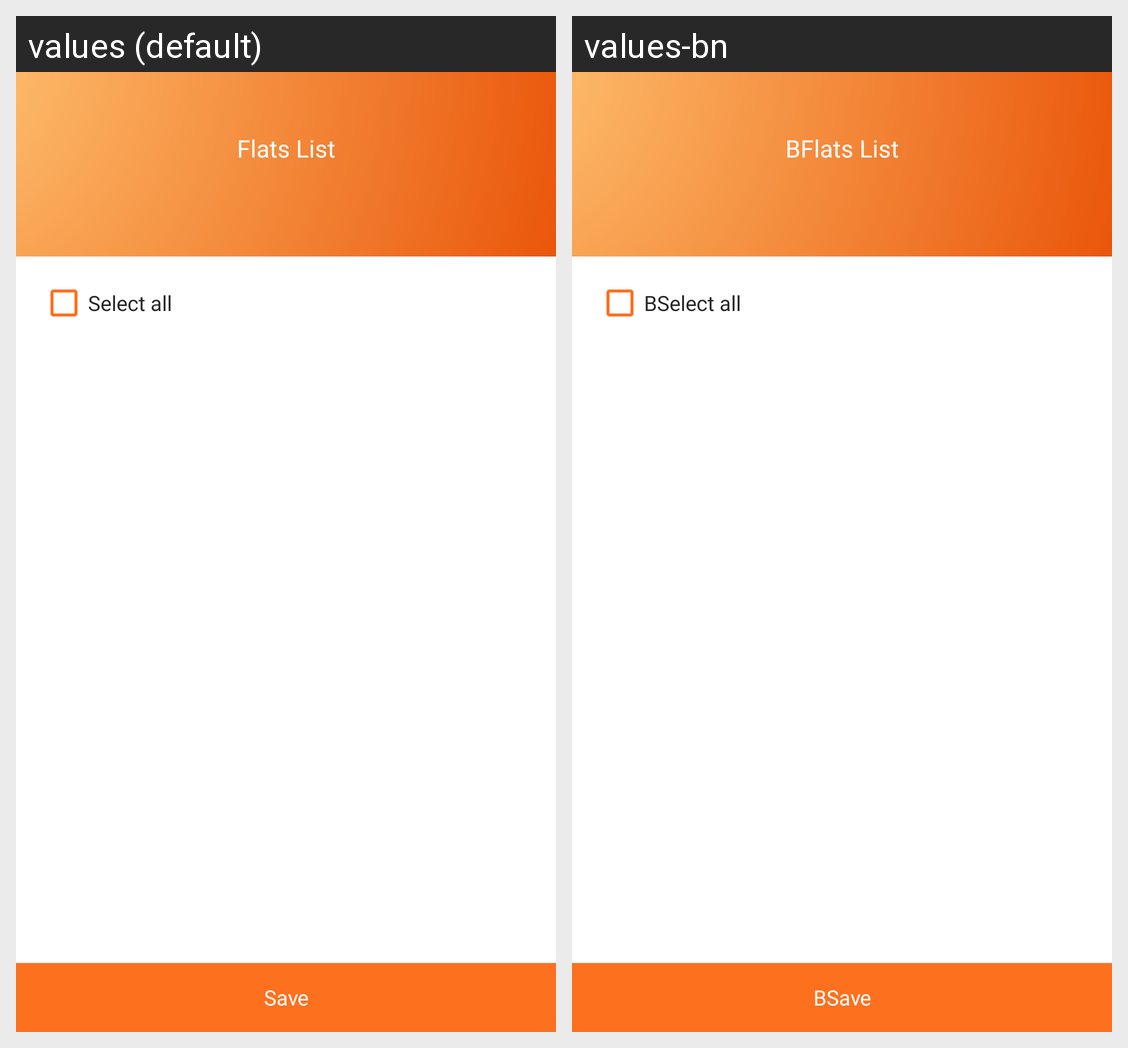

Here is an Android app screen in its default locale and in the app's own translations. Write out the translated-string differences for the strings that appear on this screen.
Android screen res/layout/activity_flat_rent_owner.xml rendered under 2 locales, left to right: values (default), values-bn. Device: Nexus 5 (rendered at 1080×1920; each locale shown at half size, 540×960, under a caption strip naming it); theme Theme.Intercom.
Strings drawn on this screen, with the default value and each locale's value (text and hints the layout hard-codes, and strings that could not be matched under every locale, appear in the picture but are not listed):

flats_list
  values: Flats List
  values-bn: BFlats List

select_all
  values: Select all
  values-bn: BSelect all

save
  values: Save
  values-bn: BSave
